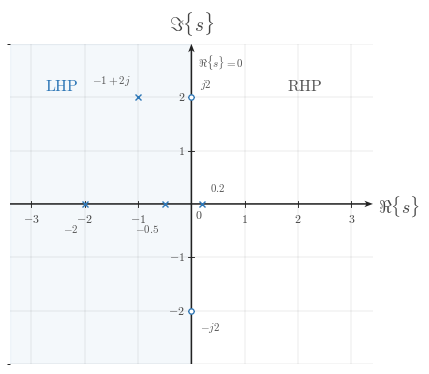

Write the Python code that produced this figure. (Note: this script raises an exception after producing the figure.)
from __future__ import annotations

from pathlib import Path

import numpy as np
import matplotlib.pyplot as plt
from matplotlib.ticker import MultipleLocator


plt.rcParams.update({
    "mathtext.fontset": "cm",
    "font.family": "serif",
    "figure.facecolor": "white",
    "savefig.facecolor": "white",
})


CANONICAL_DPI = 300
PX_PER_DATA_UNIT = 150
MARGIN_LEFT_PX = 115
MARGIN_RIGHT_PX = 120
MARGIN_BOTTOM_PX = 95
MARGIN_TOP_PX = 110

SIGNAL_COLOR = "#2f78b7"
AXIS_COLOR = "#222222"
LABEL_COLOR = "#444444"
TICK_LABEL_COLOR = "#444444"
GRID_COLOR = "#000000"
ANNOTATION_COLOR = "#555555"

SIGNAL_LW = 7.1 * 72 / CANONICAL_DPI
AXIS_LW = 4.3 * 72 / CANONICAL_DPI
TICK_LW = 2.7 * 72 / CANONICAL_DPI
GRID_LW = 1.3 * 72 / CANONICAL_DPI

TICK_LABEL_SIZE = 35.6 * 72 / CANONICAL_DPI
AXIS_LABEL_SIZE = 53.3 * 72 / CANONICAL_DPI
TOP_LABEL_SIZE = 57.8 * 72 / CANONICAL_DPI
ANNOTATION_SIZE = 33.3 * 72 / CANONICAL_DPI

TICK_HALF_LEN = 8.25 / PX_PER_DATA_UNIT
X_TICK_LABEL_Y = -24 / PX_PER_DATA_UNIT
Y_TICK_LABEL_X = 18 / PX_PER_DATA_UNIT
ORIGIN_LABEL_X = 9 / PX_PER_DATA_UNIT
ORIGIN_LABEL_Y = -12 / PX_PER_DATA_UNIT
X_AXIS_LABEL_X_PAD = 15 / PX_PER_DATA_UNIT
X_AXIS_LABEL_Y = -4.5 / PX_PER_DATA_UNIT
Y_AXIS_LABEL_Y_PAD = 18 / PX_PER_DATA_UNIT

POLE_MARKER_SIZE = 18.0 * 72 / CANONICAL_DPI
ZERO_MARKER_SIZE = 16.0 * 72 / CANONICAL_DPI
POLE_EDGEWIDTH = 4.2 * 72 / CANONICAL_DPI
ZERO_EDGEWIDTH = 4.0 * 72 / CANONICAL_DPI

AXIS_ARROW_SHAFT_WIDTH_DATA = 4.3 / PX_PER_DATA_UNIT
AXIS_ARROW_KW = dict(
    angles="xy",
    scale_units="xy",
    scale=1,
    units="xy",
    width=AXIS_ARROW_SHAFT_WIDTH_DATA,
    headwidth=4.2,
    headlength=5.5,
    headaxislength=4.3,
    color=AXIS_COLOR,
    pivot="tail",
    clip_on=False,
)

OUTPUT_PATH = Path(
    "/home/jake/Developer/MA/PIPELINE/Electrical-and-Computer-Engineering/2-Build-Lessons/4-Image-Generation/1-Outputs/Continuous-Time-Signal-Processing/13.3--stability-of-lti-systems-Images/images/l003-s003-qg-q001-q001.png"
)


def px_to_data(px):
    return px / PX_PER_DATA_UNIT


def make_figure(xlim, ylim):
    x_range = xlim[1] - xlim[0]
    y_range = ylim[1] - ylim[0]
    fig_w_px = MARGIN_LEFT_PX + x_range * PX_PER_DATA_UNIT + MARGIN_RIGHT_PX
    fig_h_px = MARGIN_BOTTOM_PX + y_range * PX_PER_DATA_UNIT + MARGIN_TOP_PX
    fig, ax = plt.subplots(
        figsize=(fig_w_px / CANONICAL_DPI, fig_h_px / CANONICAL_DPI),
        dpi=CANONICAL_DPI,
        facecolor="white",
        constrained_layout=True,
    )
    return fig, ax


def math_label(value):
    if abs(value - int(value)) < 1e-9:
        return rf"${int(value)}$"
    return rf"${value:g}$"


def setup_axes(
    ax,
    *,
    xlim,
    ylim,
    xticks,
    yticks,
    x_axis_label=r"$\Re\{s\}$",
    y_axis_label=r"$\Im\{s\}$",
    show_grid=True,
    show_origin=True,
):
    ax.set_xlim(*xlim)
    ax.set_ylim(*ylim)
    ax.set_aspect("equal", adjustable="box")
    ax.set_xticks(xticks)
    ax.set_yticks(yticks)
    ax.xaxis.set_minor_locator(MultipleLocator(1))
    ax.yaxis.set_minor_locator(MultipleLocator(1))

    if show_grid:
        ax.grid(True, which="both", linewidth=GRID_LW, alpha=0.18, color=GRID_COLOR)
        ax.set_axisbelow(True)

    for spine in ax.spines.values():
        spine.set_visible(False)

    ax.tick_params(left=False, bottom=False, labelleft=False, labelbottom=False)

    x0, x1 = xlim
    y0, y1 = ylim
    ax.quiver(x0, 0, x1 - x0, 0, **AXIS_ARROW_KW)
    ax.quiver(0, y0, 0, y1 - y0, **AXIS_ARROW_KW)

    for t in xticks:
        if abs(t) < 1e-12:
            continue
        ax.plot([t, t], [-TICK_HALF_LEN, TICK_HALF_LEN], color=AXIS_COLOR, lw=TICK_LW, zorder=5)
        ax.text(t, X_TICK_LABEL_Y, math_label(t), fontsize=TICK_LABEL_SIZE, ha="center", va="top", color=TICK_LABEL_COLOR, zorder=6)

    for y in yticks:
        if abs(y) < 1e-12:
            continue
        ax.plot([-TICK_HALF_LEN, TICK_HALF_LEN], [y, y], color=AXIS_COLOR, lw=TICK_LW, zorder=5)
        ax.text(-Y_TICK_LABEL_X, y, math_label(y), fontsize=TICK_LABEL_SIZE, ha="right", va="center", color=TICK_LABEL_COLOR, zorder=6)

    if show_origin:
        ax.text(ORIGIN_LABEL_X, ORIGIN_LABEL_Y, r"$0$", fontsize=TICK_LABEL_SIZE, ha="left", va="top", color=TICK_LABEL_COLOR, zorder=6)

    ax.text(x1 + X_AXIS_LABEL_X_PAD, X_AXIS_LABEL_Y, x_axis_label, fontsize=AXIS_LABEL_SIZE, ha="left", va="center", color=LABEL_COLOR, clip_on=False)
    ax.text(0, y1 + Y_AXIS_LABEL_Y_PAD, y_axis_label, fontsize=TOP_LABEL_SIZE, ha="center", va="bottom", color=LABEL_COLOR, clip_on=False)


def add_pole(ax, x, y, label, dx=0.12, dy=0.12, ha="left", va="bottom"):
    ax.plot(
        x,
        y,
        marker="x",
        markersize=POLE_MARKER_SIZE,
        markeredgewidth=POLE_EDGEWIDTH,
        color=SIGNAL_COLOR,
        linestyle="None",
        zorder=7,
    )
    ax.text(x + dx, y + dy, label, fontsize=ANNOTATION_SIZE, ha=ha, va=va, color=ANNOTATION_COLOR, zorder=8)


def add_zero(ax, x, y, label=None, dx=0.12, dy=0.12, ha="left", va="bottom"):
    ax.plot(
        x,
        y,
        marker="o",
        markersize=ZERO_MARKER_SIZE,
        markerfacecolor="white",
        markeredgecolor=SIGNAL_COLOR,
        markeredgewidth=ZERO_EDGEWIDTH,
        linestyle="None",
        zorder=7,
    )
    if label is not None:
        ax.text(x + dx, y + dy, label, fontsize=ANNOTATION_SIZE, ha=ha, va=va, color=ANNOTATION_COLOR, zorder=8)


def save_figure(fig, output_path):
    output_path.parent.mkdir(parents=True, exist_ok=True)
    fig.savefig(output_path, dpi=CANONICAL_DPI, facecolor="white", bbox_inches="tight")


def main():
    xlim = (-3.4, 3.4)
    ylim = (-3.0, 3.0)
    fig, ax = make_figure(xlim, ylim)
    setup_axes(
        ax,
        xlim=xlim,
        ylim=ylim,
        xticks=[-3, -2, -1, 0, 1, 2, 3],
        yticks=[-2, -1, 0, 1, 2],
    )

    ax.axvspan(xlim[0], 0, color=SIGNAL_COLOR, alpha=0.05, zorder=0)
    ax.text(-2.75, 2.22, r"$\mathrm{LHP}$", fontsize=TOP_LABEL_SIZE * 0.82, ha="left", va="center", color=SIGNAL_COLOR, zorder=2)
    ax.text(1.8, 2.22, r"$\mathrm{RHP}$", fontsize=TOP_LABEL_SIZE * 0.82, ha="left", va="center", color=ANNOTATION_COLOR, zorder=2)
    ax.text(0.12, 2.48, r"$\Re\{s\}=0$", fontsize=ANNOTATION_SIZE, ha="left", va="bottom", color=ANNOTATION_COLOR, zorder=2)

    add_pole(ax, -2, 0, r"$-2$", dx=-0.12, dy=-0.34, ha="right", va="top")
    add_pole(ax, -0.5, 0, r"$-0.5$", dx=-0.10, dy=-0.34, ha="right", va="top")
    add_pole(ax, 0.2, 0, r"$0.2$", dx=0.14, dy=0.20, ha="left", va="bottom")
    add_pole(ax, -1, 2, r"$-1+2j$", dx=-0.14, dy=0.18, ha="right", va="bottom")

    add_zero(ax, 0, 2, r"$j2$", dx=0.16, dy=0.10, ha="left", va="bottom")
    add_zero(ax, 0, -2, r"$-j2$", dx=0.16, dy=-0.18, ha="left", va="top")

    save_figure(fig, OUTPUT_PATH)


if __name__ == "__main__":
    main()
